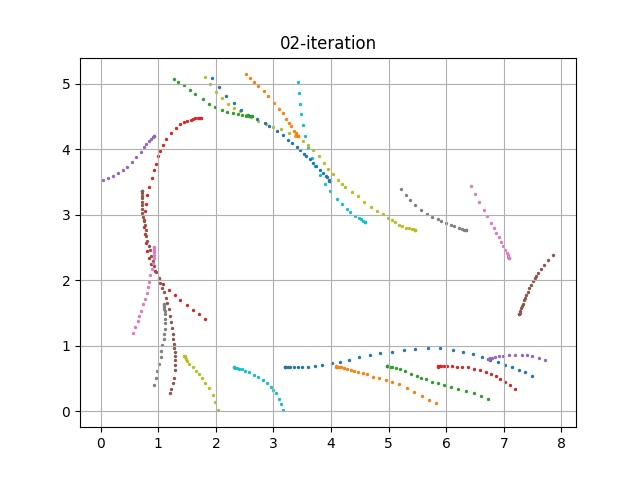

Source data for this figure (header and first rows):
episode, steps, X, Y, yaw, steer, throttle, action, reward, done, all_wheels_on_track, progress, closest_waypoint, track_len, tstamp, episode_status, pause_duration
40, 1.0, 3.2, 0.6831, 0.1836, -15.2, 0.5, [-15.196394062714212, 0.5], 0.0, False, True, 0.7927, 1, 17.71, 102.8, prepare, 0.0
40, 2.0, 3.2, 0.6834, 0.2792, -4.112, 1.943, [-4.111879048220828, 1.9429173912790438], 0.001, False, True, 0.7917, 1, 17.71, 102.8, in_progress, 0.0
40, 3.0, 3.208, 0.6826, 0.04254, 20.33, 0.5, [20.334436349694023, 0.5], 0.001, False, True, 0.8379, 1, 17.71, 102.9, in_progress, 0.0
40, 4.0, 3.225, 0.6817, -0.1945, 11.3, 3.5, [11.300683890308662, 3.4998114309536295], 3.087, False, True, 0.9307, 1, 17.71, 103, in_progress, 0.0
40, 5.0, 3.252, 0.6815, -0.2852, -19.71, 2.62, [-19.708608841818336, 2.6201079381816275], 3.489, False, True, 1.087, 1, 17.71, 103, in_progress, 0.0
40, 6.0, 3.295, 0.6807, -0.4079, 0.311, 1.277, [0.31096991921272377, 1.2773001516170717], 0.001, False, True, 1.328, 2, 17.71, 103.1, in_progress, 0.0
40, 7.0, 3.351, 0.6773, -1.112, -4.052, 4.0, [-4.052041045035661, 4.0], 1.984, False, True, 1.646, 2, 17.71, 103.2, in_progress, 0.0
40, 8.0, 3.42, 0.6772, -0.5386, 30.0, 3.512, [30.0, 3.512483460255437], 3.07, False, True, 2.035, 2, 17.71, 103.2, in_progress, 0.0
40, 9.0, 3.497, 0.6772, -0.4344, 23.81, 3.268, [23.81192501965395, 3.267604594625912], 3.706, False, True, 2.472, 3, 17.71, 103.3, in_progress, 0.0
40, 10.0, 3.6, 0.6805, 0.4073, 30.0, 4.0, [30.0, 4.0], 1.992, False, True, 3.049, 4, 17.71, 103.4, in_progress, 0.0
40, 11.0, 3.722, 0.6912, 2.546, -17.71, 2.663, [-17.705978644327345, 2.662624936170306], 3.552, False, True, 3.738, 4, 17.71, 103.4, in_progress, 0.0
40, 12.0, 3.841, 0.7125, 5.915, -30.0, 3.448, [-30.0, 3.447766870785801], 3.201, False, True, 4.412, 5, 17.71, 103.5, in_progress, 0.0
40, 13.0, 4.008, 0.7389, 7.467, 20.43, 4.0, [20.425217395370304, 4.0], 1.855, False, True, 5.356, 6, 17.71, 103.6, in_progress, 0.0
40, 14.0, 4.153, 0.7561, 7.166, 30.0, 2.539, [30.0, 2.5391629906516657], 3.052, False, True, 6.174, 7, 17.71, 103.6, in_progress, 0.0
40, 15.0, 4.309, 0.7844, 8.874, -30.0, 4.0, [-30.0, 4.0], 1.736, False, True, 7.057, 8, 17.71, 103.7, in_progress, 0.0
40, 16.0, 4.483, 0.8213, 10.57, -30.0, 3.611, [-30.0, 3.611030610872414], 2.423, False, True, 8.036, 10, 17.71, 103.8, in_progress, 0.0
40, 17.0, 4.678, 0.8556, 10.05, 30.0, 1.03, [30.0, 1.0299952981961942], 0.001, False, True, 9.136, 11, 17.71, 103.8, in_progress, 0.0
40, 18.0, 4.856, 0.8822, 8.941, -30.0, 3.164, [-30.0, 3.163684693417528], 3.373, False, True, 10.14, 12, 17.71, 103.9, in_progress, 0.0
40, 19.0, 5.051, 0.9093, 8.241, 14.95, 3.243, [14.94875756093218, 3.243356653185754], 3.177, False, True, 11.24, 13, 17.71, 104, in_progress, 0.0
40, 20.0, 5.264, 0.9336, 6.978, -30.0, 4.0, [-30.0, 4.0], 1.345, False, True, 12.45, 15, 17.71, 104, in_progress, 0.0
40, 21.0, 5.463, 0.9511, 5.565, 30.0, 3.862, [30.0, 3.8618474198703328], 1.414, False, True, 13.57, 16, 17.71, 104.1, in_progress, 0.0
40, 22.0, 5.677, 0.9585, 3.006, -30.0, 3.09, [-30.0, 3.0901593679332975], 3.248, False, True, 14.78, 17, 17.71, 104.2, in_progress, 0.0
40, 23.0, 5.89, 0.959, 0.8569, -30.0, 0.5, [-30.0, 0.5], 0.001, False, True, 15.98, 19, 17.71, 104.2, in_progress, 0.0
40, 24.0, 6.109, 0.9378, -3.925, -14.33, 0.6532, [-14.330506493866455, 0.653240347764767], 2.904, False, True, 17.26, 20, 17.71, 104.3, in_progress, 0.0
40, 25.0, 6.296, 0.9061, -7.484, 20.25, 1.41, [20.250073622658434, 1.4103050889663735], 1.444, False, True, 18.38, 22, 17.71, 104.4, in_progress, 0.0
40, 26.0, 6.471, 0.867, -10.54, 4.102, 0.5, [4.1024355975276805, 0.5], 0.001, False, True, 19.56, 23, 17.71, 104.5, in_progress, 0.0
40, 27.0, 6.619, 0.8241, -13.98, 25.73, 0.5, [25.72903231213141, 0.5], 0.001, False, True, 20.33, 24, 17.71, 104.5, in_progress, 0.0
40, 28.0, 6.757, 0.7868, -14.66, -30.0, 2.915, [-30.0, 2.91490760383937], 0.001, False, True, 20.91, 25, 17.71, 104.6, in_progress, 0.0
40, 29.0, 6.897, 0.7514, -14.61, 0.6299, 0.5, [0.629935157942608, 0.5], 0.001, False, True, 21.43, 25, 17.71, 104.6, in_progress, 0.0
40, 30.0, 7.022, 0.7117, -16.17, 4.217, 0.6856, [4.217396437741499, 0.6856097795046912], 0.001, False, True, 21.88, 26, 17.71, 104.7, in_progress, 0.0
40, 31.0, 7.144, 0.6752, -16.43, -18.09, 1.628, [-18.086698705250477, 1.6280957349492655], 0.001, False, True, 22.08, 26, 17.71, 104.8, in_progress, 0.0
40, 32.0, 7.262, 0.6375, -17.07, -30.0, 3.579, [-30.0, 3.578755411376976], 0.001, False, False, 22.44, 27, 17.71, 104.8, in_progress, 0.0
40, 33.0, 7.369, 0.5981, -18.41, -11.03, 4.0, [-11.030731279338635, 4.0], 0.001, False, False, 22.74, 27, 17.71, 104.9, in_progress, 0.0
40, 34.0, 7.498, 0.5389, -21.68, -30.0, 1.774, [-30.0, 1.7743727034965624], 0.001, True, False, 22.84, 27, 17.71, 105, off_track, 0.0
41, 1.0, 4.085, 0.6834, -0.02421, 16.55, 1.813, [16.554520083824386, 1.8131453699793594], 0.0, False, True, 0.792, 7, 17.71, 105.1, prepare, 0.0
41, 2.0, 4.085, 0.6836, 0.01993, -4.506, 0.5, [-4.506411519683361, 0.5], 0.001, False, True, 0.7906, 7, 17.71, 105.2, in_progress, 0.0
41, 3.0, 4.095, 0.6808, -0.7699, 30.0, 2.087, [30.0, 2.0869490422393695], 0.001, False, True, 0.8473, 7, 17.71, 105.2, in_progress, 0.0
41, 4.0, 4.13, 0.6752, -1.971, 18.85, 4.0, [18.848835076194092, 4.0], 1.978, False, True, 1.046, 7, 17.71, 105.3, in_progress, 0.0
41, 5.0, 4.166, 0.6709, -2.732, -11.68, 2.329, [-11.679007730430275, 2.3294550339239026], 0.001, False, True, 1.249, 7, 17.71, 105.4, in_progress, 0.0
41, 6.0, 4.224, 0.6631, -3.894, -21.89, 0.5, [-21.88560629408784, 0.5], 0.001, False, True, 1.575, 8, 17.71, 105.4, in_progress, 0.0
41, 7.0, 4.281, 0.6505, -5.732, 30.0, 3.566, [30.0, 3.5662019892308976], 2.834, False, True, 1.898, 8, 17.71, 105.5, in_progress, 0.0
41, 8.0, 4.348, 0.6358, -7.559, 14.53, 0.5, [14.533087619400483, 0.5], 0.001, False, True, 2.276, 9, 17.71, 105.6, in_progress, 0.0
41, 9.0, 4.406, 0.6209, -9.904, -19.34, 4.0, [-19.339189735528485, 4.0], 1.835, False, True, 2.602, 9, 17.71, 105.6, in_progress, 0.0
41, 10.0, 4.467, 0.6045, -11.2, 15.04, 1.951, [15.040254704362518, 1.9511041397745224], 0.001, False, True, 2.944, 9, 17.71, 105.7, in_progress, 0.0
41, 11.0, 4.546, 0.5845, -12.61, -25.34, 1.645, [-25.33662975112686, 1.6453611016697933], 0.001, False, True, 3.391, 10, 17.71, 105.8, in_progress, 0.0
41, 12.0, 4.624, 0.5623, -13.66, 4.873, 3.111, [4.873003405249726, 3.1112199451361535], 3.631, False, True, 3.835, 10, 17.71, 105.8, in_progress, 0.0
41, 13.0, 4.734, 0.5278, -15.28, 28.45, 2.306, [28.452871459589417, 2.306497648469599], 0.001, False, True, 4.457, 11, 17.71, 105.9, in_progress, 0.0
41, 14.0, 4.837, 0.5023, -14.85, -26.13, 0.7836, [-26.133401585588977, 0.7836388813464503], 0.001, False, True, 5.034, 12, 17.71, 106, in_progress, 0.0
41, 15.0, 4.947, 0.4785, -13.56, -30.0, 4.0, [-30.0, 4.0], 1.461, False, True, 5.656, 13, 17.71, 106, in_progress, 0.0
41, 16.0, 5.054, 0.4527, -13.54, -30.0, 3.15, [-30.0, 3.150280535896562], 3.303, False, True, 6.263, 13, 17.71, 106.1, in_progress, 0.0
41, 17.0, 5.18, 0.4127, -15.56, 21.41, 4.0, [21.406107986503343, 4.0], 1.288, False, True, 6.972, 14, 17.71, 106.2, in_progress, 0.0
41, 18.0, 5.318, 0.3572, -18.87, 15.14, 0.793, [15.143188445083481, 0.7929854168920021], 0.001, False, False, 7.753, 15, 17.71, 106.2, in_progress, 0.0
41, 19.0, 5.439, 0.2999, -21.9, 21.5, 2.04, [21.497856347279154, 2.0402848105436537], 0.001, False, False, 8.433, 16, 17.71, 106.3, in_progress, 0.0
41, 20.0, 5.583, 0.2358, -22.86, -30.0, 2.58, [-30.0, 2.5801299298670237], 0.001, False, False, 9.246, 17, 17.71, 106.4, in_progress, 0.0
41, 21.0, 5.709, 0.1797, -23.57, 30.0, 1.877, [30.0, 1.87683025773263], 0.001, False, False, 9.958, 18, 17.71, 106.5, in_progress, 0.0
41, 22.0, 5.827, 0.1255, -24.05, -24.47, 3.812, [-24.46671169992339, 3.8116367808961336], 0.001, True, False, 10.64, 18, 17.71, 106.5, off_track, 0.0
42, 1.0, 4.971, 0.6839, 0.02219, -1.385, 1.519, [-1.384635059821818, 1.5192590207840053], 0.0, False, True, 0.7912, 13, 17.71, 106.6, prepare, 0.0
42, 2.0, 4.971, 0.684, 0.01734, 9.038, 0.5, [9.038271368331493, 0.5], 0.001, False, True, 0.7921, 13, 17.71, 106.7, in_progress, 0.0
42, 3.0, 4.975, 0.685, 0.321, -27.67, 0.9154, [-27.667299559793147, 0.9153864413555926], 0.001, False, True, 0.8162, 13, 17.71, 106.8, in_progress, 0.0
42, 4.0, 4.989, 0.6848, 0.2438, -30.0, 3.234, [-30.0, 3.2338609648522083], 4.256, False, True, 0.8963, 13, 17.71, 106.8, in_progress, 0.0
... 419 more rows
